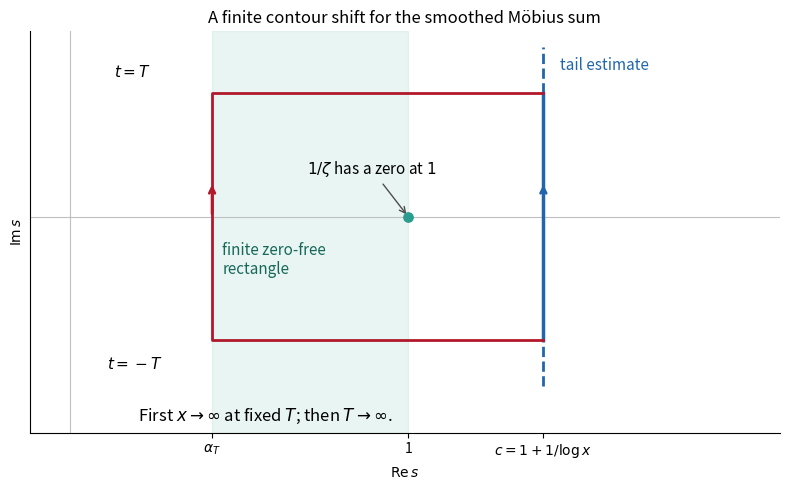

Generate this figure with matplotlib:
"""Original contour schematic. Python 3.14, NumPy and Matplotlib. Output in CWD."""
import matplotlib
matplotlib.use("Agg")
import matplotlib.pyplot as plt
fig,ax=plt.subplots(figsize=(8,5),facecolor="white")
alpha,c,T=.42,1.4,1.6
ax.axhline(0,color=".75",lw=.8);ax.axvline(0,color=".75",lw=.8)
ax.axvspan(alpha,1,alpha=.10,color="#2a9d8f")
ax.plot([c,c],[-T,T],color="#2166ac",lw=2.5)
ax.plot([c,c],[-2.2,-T],color="#2166ac",lw=2,ls="--")
ax.plot([c,c],[T,2.2],color="#2166ac",lw=2,ls="--")
ax.plot([c,alpha,alpha,c],[T,T,-T,-T],color="#b2182b",lw=2)
for x,y,dy,col in [(c,0,.45,"#2166ac"),(alpha,0,.45,"#b2182b")]:
 ax.annotate("",(x,y+dy),(x,y),arrowprops=dict(arrowstyle="->",color=col,lw=2))
ax.scatter([1],[0],s=45,color="#2a9d8f",zorder=5)
ax.annotate(r"$1/\zeta$ has a zero at $1$",(1,0),(.70,.55),
             arrowprops=dict(arrowstyle="->",color=".3"),fontsize=11)
ax.text(.13,1.81,r"$t=T$",fontsize=11)
ax.text(.11,-1.98,r"$t=-T$",fontsize=11)
ax.text(1.45,1.9,"tail estimate",color="#2166ac",fontsize=11)
ax.text(.45,-.75,"finite zero-free\nrectangle",color="#176858",fontsize=11)
ax.text(.20,-2.65,r"First $x\to\infty$ at fixed $T$; then $T\to\infty$.",fontsize=12)
ax.set(xticks=[alpha,1,c],xticklabels=[r"$\alpha_T$","1",r"$c=1+1/\log x$"],
       yticks=[],xlim=(-.12,2.1),ylim=(-2.8,2.4),xlabel=r"$\operatorname{Re}s$",
       ylabel=r"$\operatorname{Im}s$",title="A finite contour shift for the smoothed Möbius sum")
ax.spines[["top","right"]].set_visible(False)
fig.tight_layout()
fig.savefig("2009-mobius-contour.png",dpi=150,facecolor="white")
